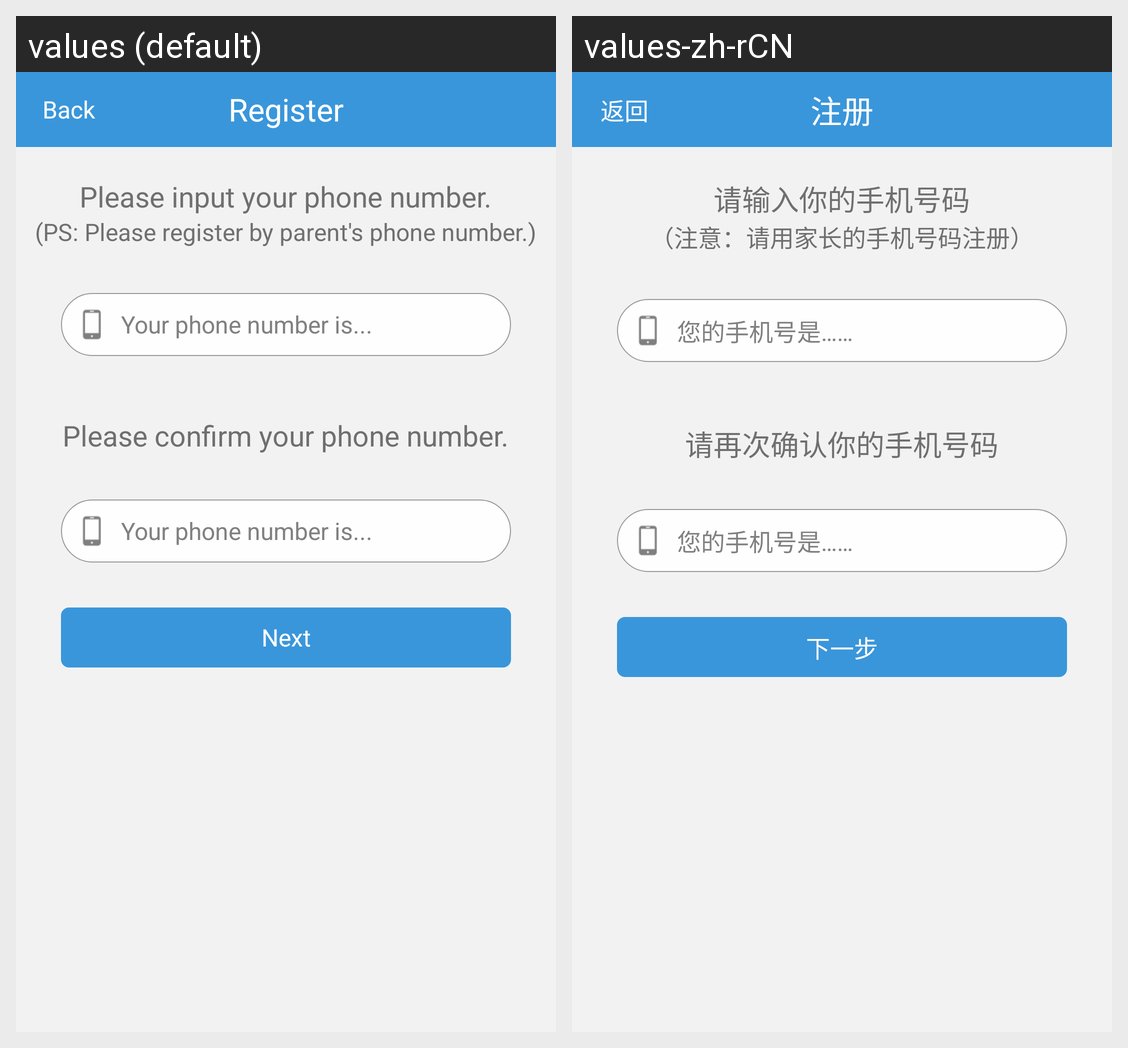

The Android screen above is rendered under two locales of the same app. Produce the string resources it draws, with the default and per-locale values.
Android screen res/layout/regist_a.xml rendered under 2 locales, left to right: values (default), values-zh-rCN. Device: Nexus 5 (rendered at 1080×1920; each locale shown at half size, 540×960, under a caption strip naming it); theme android:Theme.Light.NoTitleBar.
Strings drawn on this screen, with the default value and each locale's value (text and hints the layout hard-codes, and strings that could not be matched under every locale, appear in the picture but are not listed):

reg
  values: Register
  values-zh-rCN: 注册

back
  values: Back
  values-zh-rCN: 返回

input_phone_num
  values: Please input your phone number.
  values-zh-rCN: 请输入你的手机号码

PS_reg
  values: (PS: Please register by parent's phone number.)
  values-zh-rCN: （注意：请用家长的手机号码注册）

your_phone_num
  values: Your phone number is...
  values-zh-rCN: 您的手机号是……

confirm_phone_num
  values: Please confirm your phone number.
  values-zh-rCN: 请再次确认你的手机号码

next
  values: Next
  values-zh-rCN: 下一步
